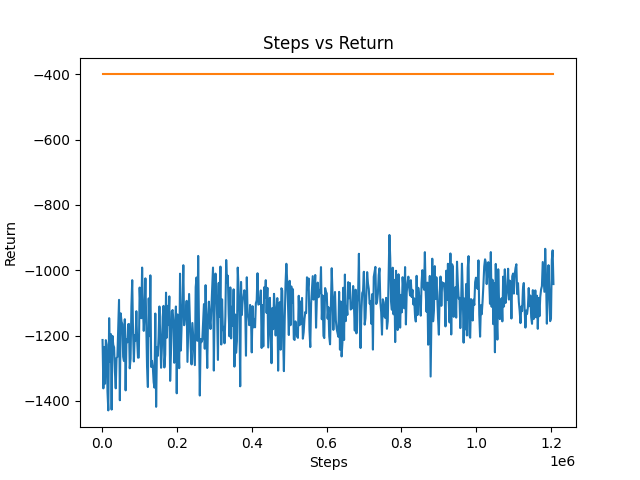

Source data for this figure (header and first rows):
2200, -1213.7, 0.01862
4400, -1362, 0.01583
6600, -1235, -0.0101
8800, -1348, 0.00223
11000, -1214, 0.01748
13200, -1228, -0.01472
15400, -1372, 0.02241
17600, -1429, -0.00746
19800, -1147, 0.01138
22000, -1280, -0.01079
24200, -1195, -0.00863
26400, -1427, 0.01234
28600, -1201, 0.02099
30800, -1229, -0.0034
33000, -1236, 0.00985
35200, -1310, 0.01786
37400, -1362, 0.01535
39600, -1269, 0.02145
41800, -1266, 0.01002
44000, -1180, 0.00091
46200, -1091, 0.00556
48400, -1398, 0.00755
50600, -1132, -0.00661
52800, -1157, 0.01534
55000, -1165, 0.01621
57200, -1265, 0.02627
59400, -1278, -0.01927
61600, -1150, 0.02332
63800, -1368, 0.0235
66000, -1212, -0.03589
68200, -1221, -0.01627
70400, -1166, 0.01592
72600, -1165, 0.00023
74800, -1301, 0.00747
77000, -1271, 0.0161
79200, -1111, -0.00558
81400, -1030, -0.0093
83600, -1190, 0.02142
85800, -1280, -0.00948
88000, -1200, 0.0028
90200, -1215, -0.00136
92400, -1125, -0.00359
94600, -1214, -0.02397
96800, -1268, -0.02459
99000, -1267, -0.0138
101200, -1053, -0.01089
103400, -1119, -0.02964
105600, -1147, 0.01416
107800, -991.8, -0.01158
110000, -1117, -0.01118
112200, -1186, 0.01162
114400, -1125, 0.00158
116600, -1025, -0.00377
118800, -1163, 0.02176
121000, -1297, 0.02287
123200, -1358, -0.01172
125400, -1086, 0.02676
127600, -1202, 0.00888
129800, -1016, -0.0131
132000, -1296, -0.01124
134200, -1278, 0.0076
... 487 more rows
